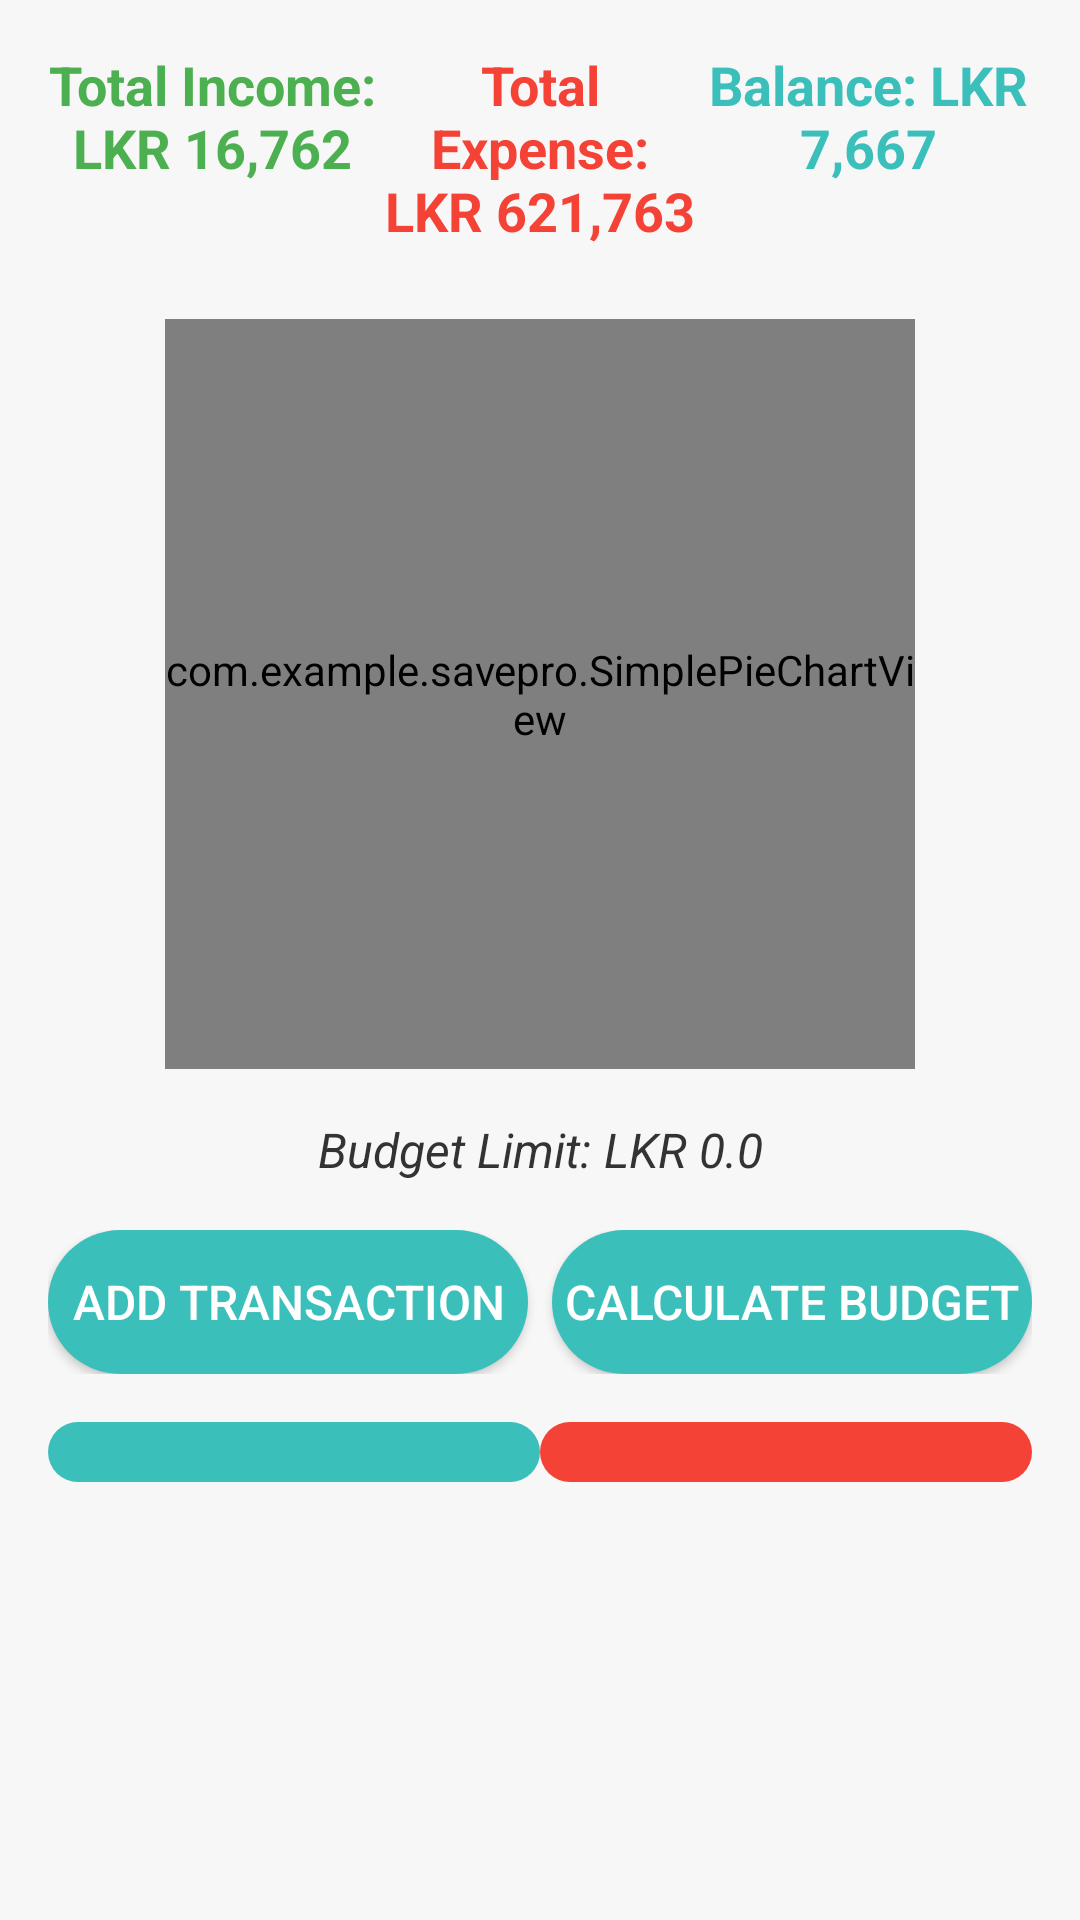

Layout XML and referenced resources for this Android screen:
<!-- AndroidManifest.xml: application theme Theme.SavePro -->
<!-- res/layout/activity_dashboard.xml -->
<LinearLayout xmlns:android="http://schemas.android.com/apk/res/android"
    android:layout_width="match_parent"
    android:layout_height="match_parent"
    android:orientation="vertical"
    android:padding="16dp"
    android:background="#F7F7F7">

    <LinearLayout
        android:layout_width="match_parent"
        android:layout_height="wrap_content"
        android:orientation="horizontal"
        android:layout_marginBottom="24dp">

        <TextView
            android:id="@+id/textViewTotalIncome"
            android:layout_width="0dp"
            android:layout_height="wrap_content"
            android:layout_weight="1"
            android:text="Total Income: LKR 16,762"
            android:textSize="18sp"
            android:textColor="#4CAF50"
            android:textStyle="bold"
            android:gravity="center"/>

        <TextView
            android:id="@+id/textViewTotalExpense"
            android:layout_width="0dp"
            android:layout_height="wrap_content"
            android:layout_weight="1"
            android:text="Total Expense: LKR 621,763"
            android:textSize="18sp"
            android:textColor="#F44336"
            android:textStyle="bold"
            android:gravity="center"/>

        <TextView
            android:id="@+id/textViewBalance"
            android:layout_width="0dp"
            android:layout_height="wrap_content"
            android:layout_weight="1"
            android:text="Balance: LKR 7,667"
            android:textSize="18sp"
            android:textColor="#3BBFBB"
            android:textStyle="bold"
            android:gravity="center"/>
    </LinearLayout>
    <com.example.savepro.SimplePieChartView
        android:id="@+id/simplePieChart"
        android:layout_gravity="center"
        android:layout_width="250dp"
        android:layout_height="250dp"
        android:layout_marginBottom="16dp" />

    <TextView
        android:id="@+id/textViewBudgetLimit"
        android:layout_width="match_parent"
        android:layout_height="wrap_content"
        android:text="Budget Limit: LKR 0.0"
        android:textSize="16sp"
        android:textColor="#333333"
        android:textStyle="italic"
        android:gravity="center"
        android:layout_marginBottom="16dp"/>

    <LinearLayout
        android:layout_width="match_parent"
        android:layout_height="wrap_content"
        android:orientation="horizontal"
        android:gravity="center_horizontal"
        android:layout_marginBottom="16dp">

        <Button
            android:id="@+id/btnAddTransaction"
            android:layout_width="0dp"
            android:layout_height="wrap_content"
            android:text="Add Transaction"
            android:layout_weight="1"
            android:background="@drawable/button_rounded_background"
            android:textColor="#FFFFFF"
            android:textSize="16sp"
            android:layout_marginEnd="8dp"/>

        <Button
            android:id="@+id/btnSetBudgetLimit"
            android:layout_width="0dp"
            android:layout_height="wrap_content"
            android:text="Calculate Budget"
            android:layout_weight="1"
            android:background="@drawable/button_rounded_background"
            android:textColor="#FFFFFF"
            android:textSize="16sp"/>
    </LinearLayout>

    <LinearLayout
        android:layout_width="match_parent"
        android:layout_height="wrap_content"
        android:orientation="horizontal"
        android:layout_marginBottom="16dp">

        <View
            android:id="@+id/viewBalance"
            android:layout_width="0dp"
            android:layout_height="20dp"
            android:layout_weight="0.50"
            android:background="@drawable/progress_bar_balance"/>

        <View
            android:id="@+id/viewExpense"
            android:layout_width="0dp"
            android:layout_height="20dp"
            android:layout_weight="0.50"
            android:background="@drawable/progress_bar_expense"/>
    </LinearLayout>






    <ListView
        android:id="@+id/listViewTransactions"
        android:layout_width="match_parent"
        android:layout_height="wrap_content"
        android:divider="#E0E0E0"
        android:dividerHeight="1dp"
        android:paddingBottom="16dp"/>

    <TextView
        android:id="@+id/textViewNoTransactions"
        android:layout_width="match_parent"
        android:layout_height="wrap_content"
        android:text="No transactions available"
        android:gravity="center"
        android:textSize="16sp"
        android:visibility="gone"
        android:textColor="#9E9E9E"/>
</LinearLayout>
<!-- resources referenced by this layout -->
<resources>
  <!-- drawable button_rounded_background (drawable) -->
  <shape xmlns:android="http://schemas.android.com/apk/res/android">
      <solid android:color="#3BBFBB"/> 
      <corners android:radius="25dp"/>
  </shape>
  <!-- drawable progress_bar_balance (drawable) -->
  <shape xmlns:android="http://schemas.android.com/apk/res/android">
      <solid android:color="#3BBFBB"/> 
      <corners android:radius="10dp"/>
  </shape>
  <!-- drawable progress_bar_expense (drawable) -->
  <shape xmlns:android="http://schemas.android.com/apk/res/android">
      <solid android:color="#F44336"/> 
      <corners android:radius="10dp"/>
  </shape>
  <style name="Theme.SavePro" parent="Base.Theme.SavePro" />
  <style name="Base.Theme.SavePro" parent="Theme.Material3.DayNight.NoActionBar">
          
          
      </style>
</resources>
